Run: headless pygame with SDL's dummy video driver; simulated clock (each Clock.tick advances the game by its frame time, no real sleeping); random seed 0; keys injected as events and as key.get_pressed() state; no mouse input.
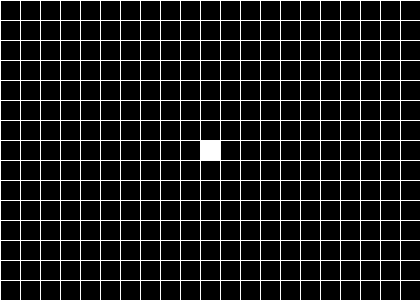
Frame 1 of 4 · flips 1–60 · no input
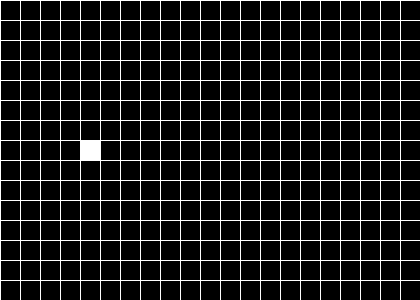
Frame 2 of 4 · flips 61–180 · tapped SPACE, RETURN · held RIGHT (→), D
Frame 3 of 4 · flips 181–300 · held DOWN (↓), S · screen unchanged from frame 2, image omitted
Frame 4 of 4 · flips 301–420 · held LEFT (←), A, UP (↑), W · screen unchanged from frame 3, image omitted

The pygame program that drew these frames:

import pygame

pygame.init()
screen_x = 420
screen_y = 300
gameDisplay = pygame.display.set_mode((screen_x,screen_y))
pygame.display.set_caption("Snake Eater")
clock = pygame.time.Clock()
gameOver = False

snake_x = 200
snake_y = 140
width_height = 20
movement = "up"

def drawBackground():
    global screen_x, screen_y
    for i in range(0, screen_x, 20):
        pygame.draw.rect(gameDisplay,pygame.Color(255,255,255,255), pygame.Rect(i, 0, 1, screen_y))
    for j in range(0, screen_y, 20):
        pygame.draw.rect(gameDisplay,pygame.Color(255,255,255,255), pygame.Rect(0, j, screen_x, 1))

def drawSnake():
    global snake_x, snake_y
    if (snake_x < 0):
        snake_x = screen_x - width_height
    if (snake_x > screen_x - width_height):
        snake_x = 0
    if (snake_y < 0):
        snake_y = screen_y - width_height
    if (snake_y > screen_y - width_height):
        snake_y = 0
    pygame.draw.rect(gameDisplay, pygame.Color(255, 255, 255, 255), pygame.Rect(snake_x, snake_y, 20, 20))

def snakeMove():
    global snake_x, snake_y
    if (movement == "right"):
        snake_x += width_height
    if (movement == "down"):
        snake_y += width_height
    if (movement == "left"):
        snake_x -= width_height
    if(movement == "up"):
        snake_y -= width_height

# game loop
while not gameOver:
    for event in pygame.event.get():
        if event.type == pygame.QUIT:
            gameOver = True
        if event.type == pygame.KEYDOWN:
            if event.key == pygame.K_RIGHT:
                movement = "right"
            elif event.key == pygame.K_DOWN:
                movement = "down"
            elif event.key == pygame.K_LEFT:
                movement = "left"
            elif event.key == pygame.K_UP:
                movement = "up"

    gameDisplay.fill((0,0,0))
    drawBackground()
    snakeMove()
    drawSnake()
    pygame.display.update()
    clock.tick(5)

pygame.quit()
quit()
